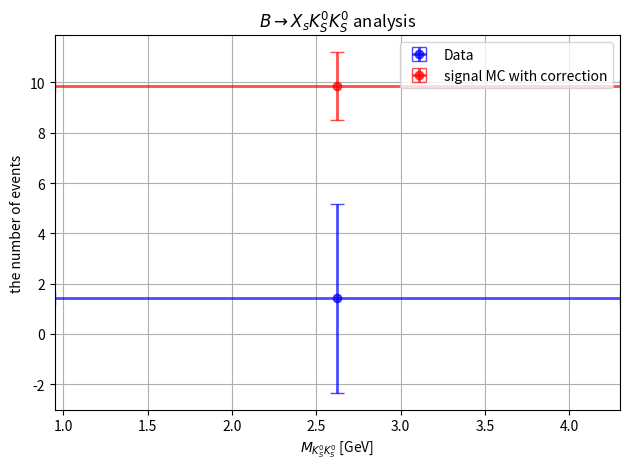

Write the Python code that produced this figure.
import matplotlib.pyplot as plt
import numpy as np

# Data
x = np.array([2.625])
x_error = np.array([1.675])
y1 = np.array([1.414669])  # data
y1_error = np.array([3.746412])
y2 = np.array([9.854887])  # MC (corrected)
y2_error = np.array([1.340821])

# Define an offset for x-values
offset = 0.0

# Plotting the histograms as points with offset and x-error bars
plt.errorbar(x - offset, y1, xerr=x_error, yerr=y1_error, fmt='bo', label='Data', capsize=5, elinewidth=2, alpha=0.7)
plt.errorbar(x + offset, y2, xerr=x_error, yerr=y2_error, fmt='ro', label='signal MC with correction', capsize=5, elinewidth=2, alpha=0.7)

plt.title(r'$B \rightarrow X_{s} K_{S}^{0} K_{S}^{0}$ analysis')
plt.xlabel(r'$M_{K_{S}^{0}K_{S}^{0}}$ [GeV]')
plt.ylabel('the number of events')
plt.legend()

# Adding a grid
plt.grid(True)

# Setting x-axis limits
plt.xlim(0.95, 4.3)

plt.tight_layout()
plt.show()
